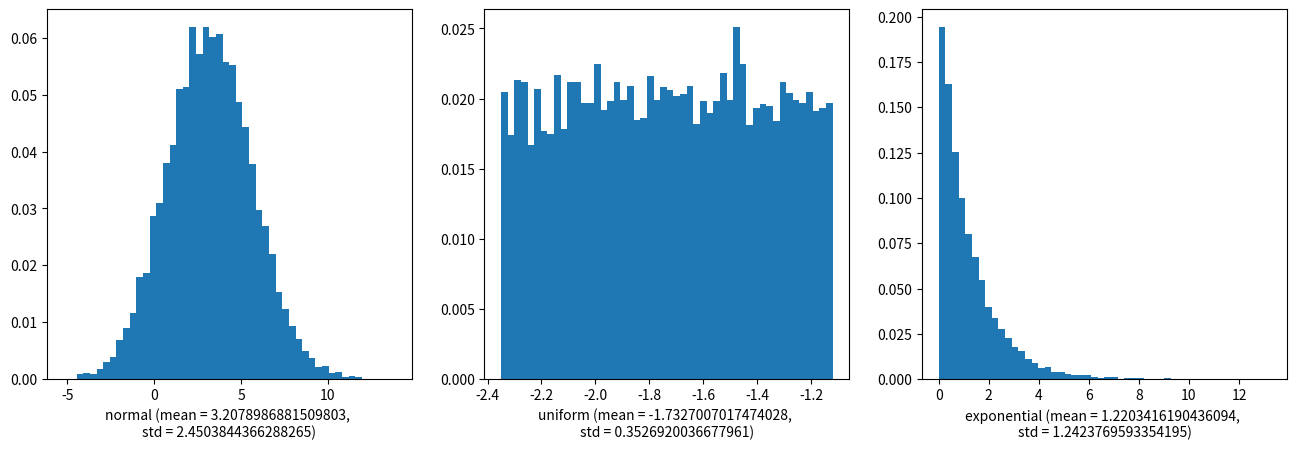
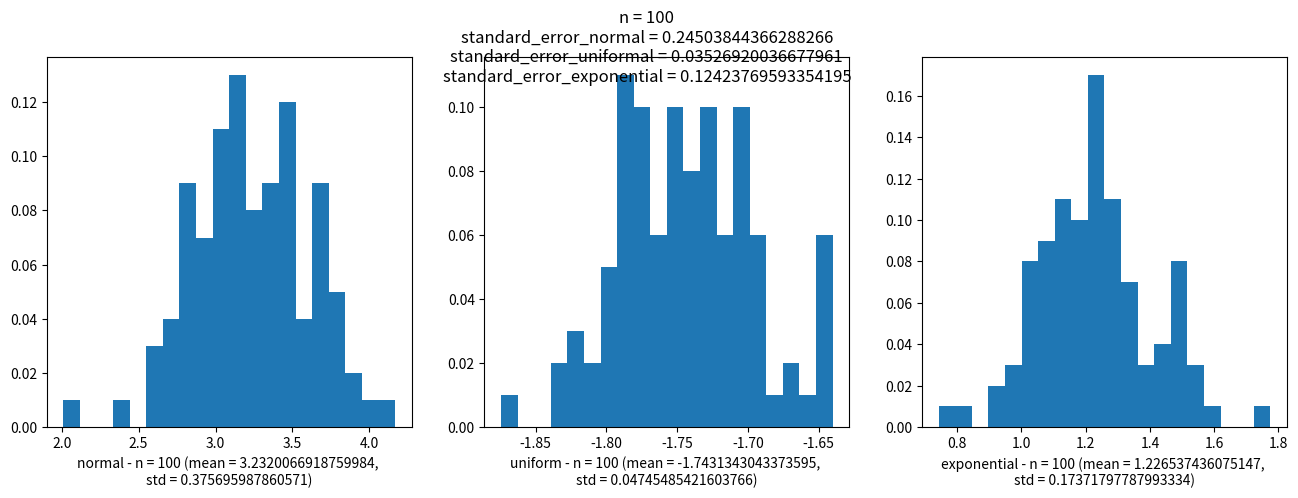
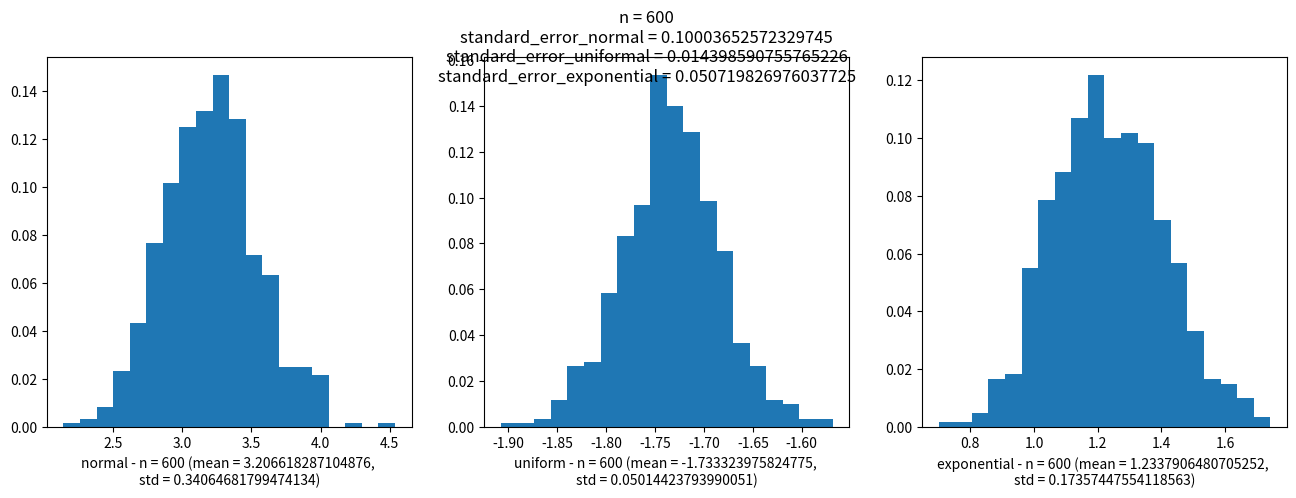
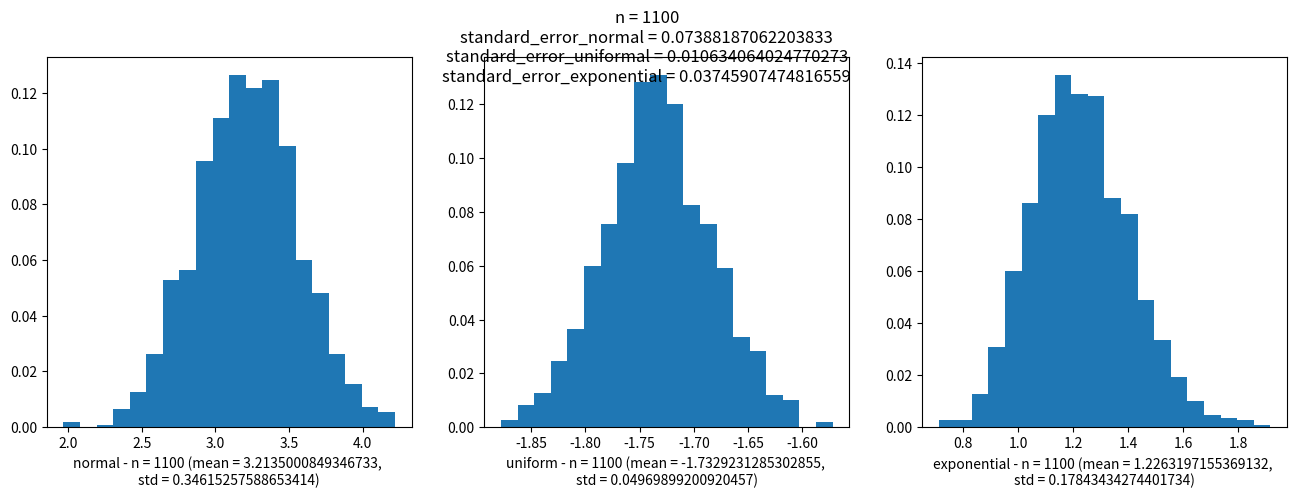
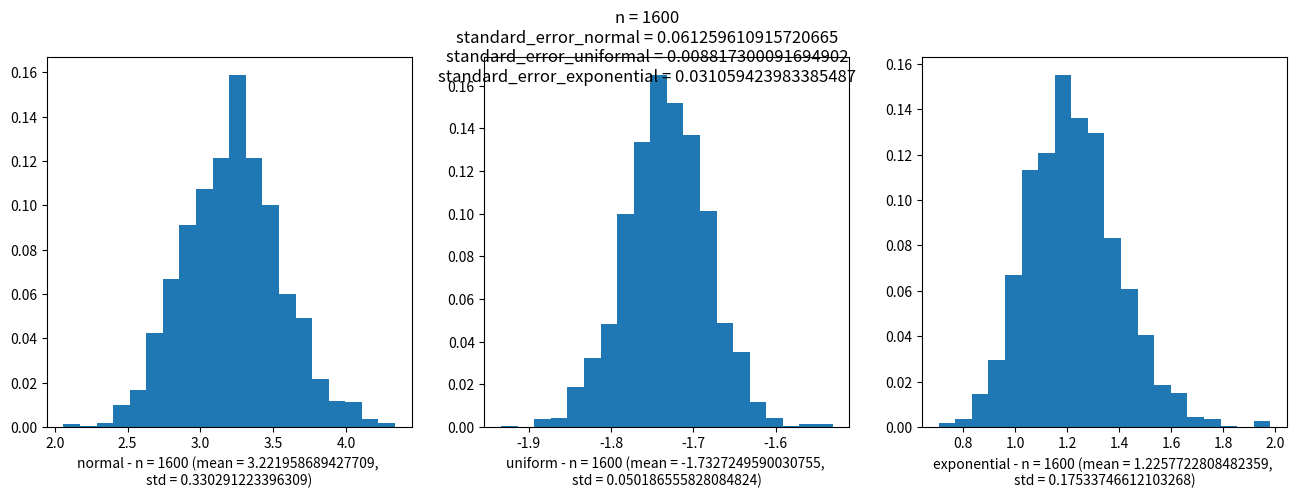

These figures' Python source, in order:
%matplotlib inline
import numpy as np
import math
import matplotlib.pyplot as plt

# Generating and plotting the original populations
SIZE_POPULATION = 10000

normal_population = np.random.normal(loc = 3.21, scale = 2.44, size = SIZE_POPULATION)
uniform_population = np.random.uniform(low = -2.35, high = -1.12, size = SIZE_POPULATION)
exponential_population = np.random.exponential(scale= 1.23, size = SIZE_POPULATION)

fig, axarray = plt.subplots(1,3)

def plot_distribution(population, ax, label, bins=50):
    mean = np.mean(population)
    std = np.std(population)
    
    weights = np.ones_like(population)/float(len(population))
    ax.hist(population, bins=bins, weights=weights)
    ax.set_xlabel(label + ' (mean = ' + str(mean) + ', \nstd = ' + str(std) + ')')
    
    return(mean, std)
    
(mean_normal, std_normal) = plot_distribution(normal_population, axarray[0], 'normal')
(mean_uniform, std_uniform) = plot_distribution(uniform_population, axarray[1], 'uniform')
(mean_exponential, std_exponential) = plot_distribution(exponential_population, axarray[2], 'exponential')

fig.set_figwidth(16)

N = [100,600,1100,1600]
SIZE_SAMPLE = 50

for n in N:
    fig, axarray = plt.subplots(1,3)
    
    def sampling_distribution(population, ax, n, label):
        means = []
        for i in range(0,n):
            # Generating samples without replacement
            sample = np.random.choice(population, size = SIZE_SAMPLE, replace = False)
            means.append(np.mean(sample))
        plot_distribution(means, ax, label + ' - n = ' + str(n), 20)
    
    sampling_distribution(normal_population, axarray[0], n, 'normal')
    sampling_distribution(uniform_population, axarray[1], n, 'uniform')
    sampling_distribution(exponential_population, axarray[2], n, 'exponential')
    
    def compute_std_error(std, n):
        return std / math.sqrt(n)
    
    plt.suptitle('n = ' + str(n) + 
                 '\nstandard_error_normal = ' + str(compute_std_error(std_normal, n)) + 
                 '\nstandard_error_uniformal = ' + str(compute_std_error(std_uniform, n)) + 
                 '\nstandard_error_exponential = ' + str(compute_std_error(std_exponential, n))
                )
    
    fig.set_figwidth(16)

